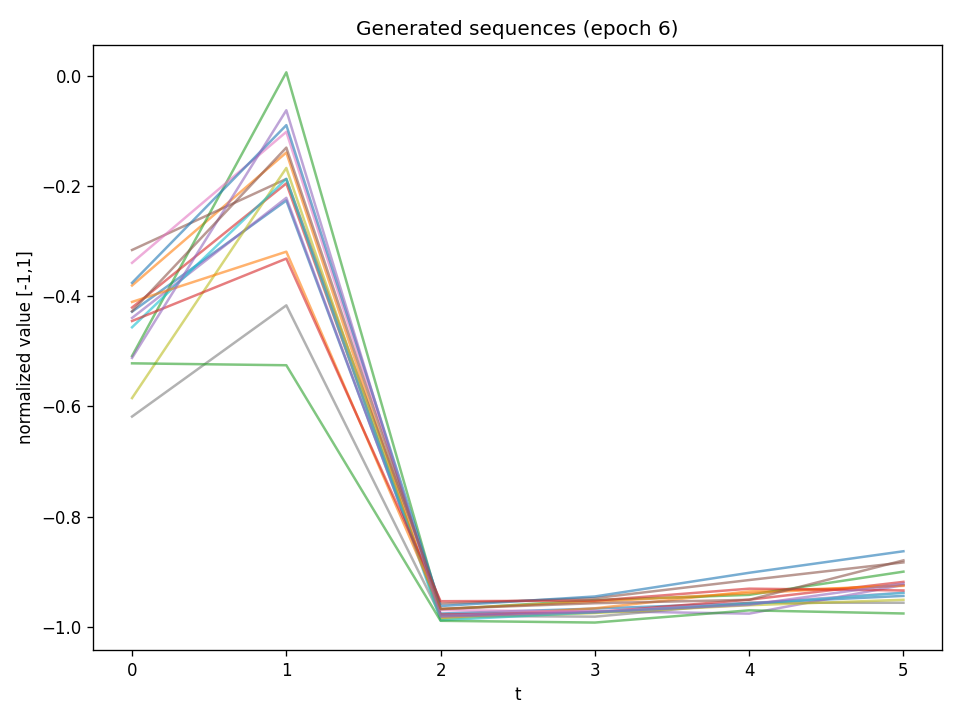

The file beside this chart, header and first rows:
t0, t1, t2, t3, t4, t5
-0.4284, -0.2267, -0.9759, -0.9669, -0.957, -0.9439
-0.3808, -0.1396, -0.9841, -0.9664, -0.9357, -0.9256
-0.5088, 0.00588, -0.9684, -0.9515, -0.9421, -0.8999
-0.4208, -0.1956, -0.9777, -0.9738, -0.9508, -0.9184
-0.4397, -0.2218, -0.979, -0.9716, -0.9761, -0.924
-0.3164, -0.1875, -0.9579, -0.948, -0.9151, -0.8832
-0.3398, -0.1021, -0.9696, -0.9724, -0.9572, -0.9379
-0.6186, -0.4168, -0.9801, -0.9815, -0.9564, -0.9563
-0.5851, -0.1676, -0.9846, -0.9751, -0.9608, -0.951
-0.4566, -0.1874, -0.9881, -0.9736, -0.9583, -0.9383
-0.376, -0.08996, -0.9623, -0.9449, -0.902, -0.8629
-0.4107, -0.3195, -0.9676, -0.9545, -0.9391, -0.9244
-0.522, -0.5255, -0.9891, -0.9923, -0.9701, -0.9758
-0.4452, -0.3321, -0.9535, -0.9525, -0.9308, -0.934
-0.5122, -0.06296, -0.9816, -0.9731, -0.9601, -0.9217
-0.4277, -0.1307, -0.9673, -0.9572, -0.951, -0.8794
